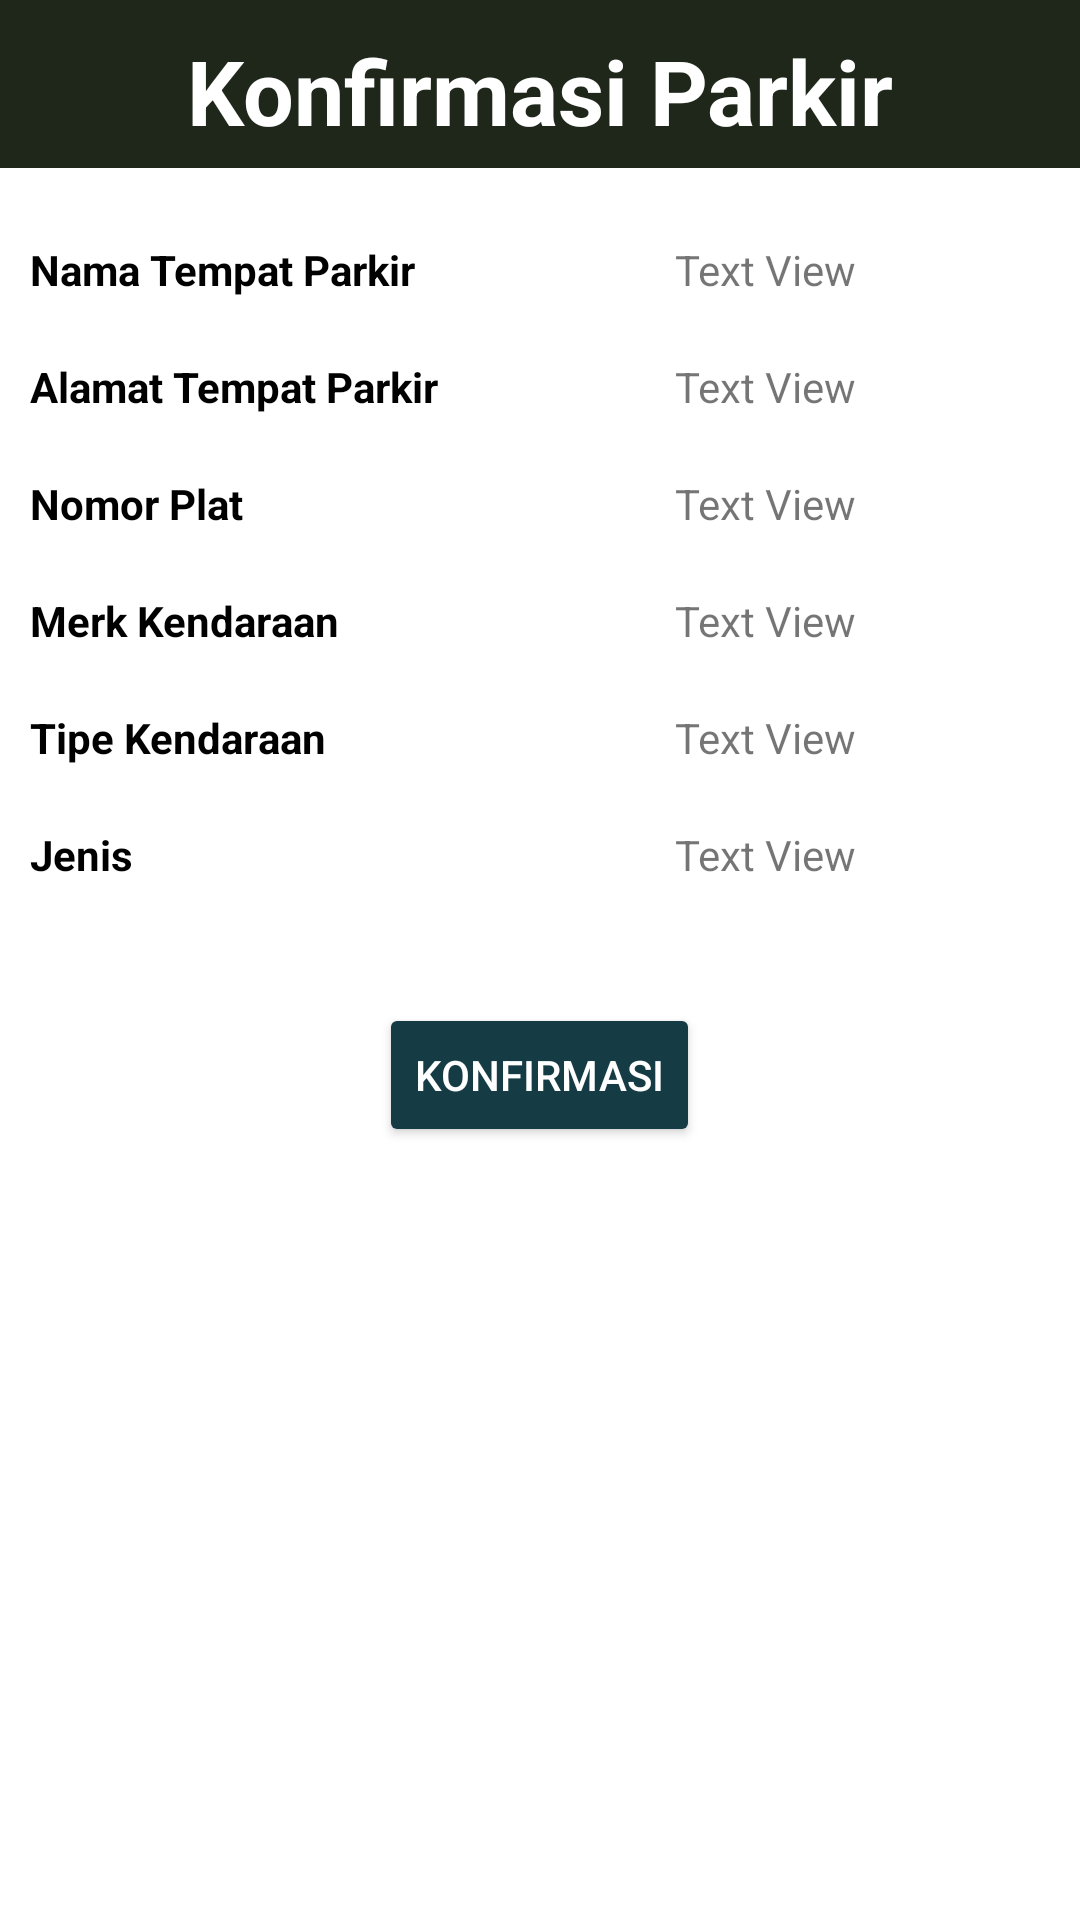

Android layout source for this screen:
<!-- AndroidManifest.xml: application theme Theme.SmartparkearlyAccsess -->
<!-- res/layout/activity_konfirmasi.xml -->
<?xml version="1.0" encoding="utf-8"?>
<androidx.constraintlayout.widget.ConstraintLayout xmlns:android="http://schemas.android.com/apk/res/android"
    android:layout_width="match_parent"
    android:layout_height="match_parent"
    xmlns:tools="http://schemas.android.com/tools"
    tools:context=".Konfirmasi">

    <androidx.appcompat.widget.Toolbar
        android:id="@+id/headtoolbar"
        android:layout_width="match_parent"
        android:layout_height="wrap_content"
        android:background="#1F271B"
        android:minHeight="?attr/actionBarSize"
        android:theme="?attr/actionBarTheme"
        tools:ignore="MissingConstraints" />

    <LinearLayout
        android:layout_width="match_parent"
        android:layout_height="match_parent"
        android:orientation="vertical"
        android:layout_margin="10dp">
        <TextView
            android:layout_width="match_parent"
            android:layout_height="wrap_content"
            android:text="Konfirmasi Parkir"
            android:textSize="30dp"
            android:textAlignment="center"
            android:textStyle="bold"
            android:textColor="#FFFFFF"/>

        <LinearLayout
            android:layout_marginTop="30dp"
            android:layout_width="match_parent"
            android:layout_height="wrap_content"
            android:orientation="horizontal">
            <TextView
                android:layout_width="150dp"
                android:layout_height="wrap_content"
                android:text="Nama Tempat Parkir"
                android:textColor="@color/black"
                android:textStyle="bold"/>
            <TextView
                android:id="@+id/namaparkir"
                android:layout_width="match_parent"
                android:layout_height="wrap_content"
                android:text="Text View"
                android:textAlignment="center"/>

        </LinearLayout>

        <LinearLayout
            android:layout_marginTop="20dp"
            android:layout_width="match_parent"
            android:layout_height="wrap_content"
            android:orientation="horizontal">
            <TextView
                android:layout_width="150dp"
                android:layout_height="wrap_content"
                android:text="Alamat Tempat Parkir"
                android:textColor="@color/black"
                android:textStyle="bold"/>
            <TextView
                android:id="@+id/alamatparkir"
                android:layout_width="match_parent"
                android:layout_height="wrap_content"
                android:text="Text View"
                android:textAlignment="center"/>
        </LinearLayout>

        <LinearLayout
            android:layout_marginTop="20dp"
            android:layout_width="match_parent"
            android:layout_height="wrap_content"
            android:orientation="horizontal">
            <TextView
                android:layout_width="150dp"
                android:layout_height="wrap_content"
                android:text="Nomor Plat"
                android:textColor="@color/black"
                android:textStyle="bold"/>
            <TextView
                android:id="@+id/platnomor"
                android:layout_width="match_parent"
                android:layout_height="wrap_content"
                android:text="Text View"
                android:textAlignment="center"/>
        </LinearLayout>

        <LinearLayout
            android:layout_marginTop="20dp"
            android:layout_width="match_parent"
            android:layout_height="wrap_content"
            android:orientation="horizontal">
            <TextView
                android:layout_width="150dp"
                android:layout_height="wrap_content"
                android:text="Merk Kendaraan"
                android:textColor="@color/black"
                android:textStyle="bold"/>
            <TextView
                android:id="@+id/kendaraanmerk"
                android:layout_width="match_parent"
                android:layout_height="wrap_content"
                android:text="Text View"
                android:textAlignment="center"/>
        </LinearLayout>

        <LinearLayout
            android:layout_marginTop="20dp"
            android:layout_width="match_parent"
            android:layout_height="wrap_content"
            android:orientation="horizontal">
            <TextView
                android:layout_width="150dp"
                android:layout_height="wrap_content"
                android:text="Tipe Kendaraan"
                android:textColor="@color/black"
                android:textStyle="bold"/>
            <TextView
                android:id="@+id/kendaraantipe"
                android:layout_width="match_parent"
                android:layout_height="wrap_content"
                android:text="Text View"
                android:textAlignment="center"/>
        </LinearLayout>

        <LinearLayout
            android:layout_marginTop="20dp"
            android:layout_width="match_parent"
            android:layout_height="wrap_content"
            android:orientation="horizontal">
            <TextView
                android:layout_width="150dp"
                android:layout_height="wrap_content"
                android:text="Jenis"
                android:textColor="@color/black"
                android:textStyle="bold"/>
            <TextView
                android:id="@+id/jenis"
                android:layout_width="match_parent"
                android:layout_height="wrap_content"
                android:text="Text View"
                android:textAlignment="center"/>
        </LinearLayout>

        <Button
            android:id="@+id/kirim"
            android:layout_marginTop="40dp"
            android:layout_gravity="center"
            android:layout_width="wrap_content"
            android:layout_height="wrap_content"
            android:text="Konfirmasi"
            android:backgroundTint="#153B44"
            android:textColor="@color/white"/>
    </LinearLayout>
</androidx.constraintlayout.widget.ConstraintLayout>
<!-- resources referenced by this layout -->
<resources>
  <style name="Theme.SmartparkearlyAccsess" parent="Theme.MaterialComponents.DayNight.DarkActionBar">
          
          <item name="colorPrimary">@color/purple_500</item>
          <item name="colorPrimaryVariant">@color/purple_700</item>
          <item name="colorOnPrimary">@color/white</item>
          
          <item name="colorSecondary">@color/teal_200</item>
          <item name="colorSecondaryVariant">@color/teal_700</item>
          <item name="colorOnSecondary">@color/black</item>
          
          <item name="android:statusBarColor">?attr/colorPrimaryVariant</item>
          
      </style>
  <!-- not gathered from this repository: default colours our renderer supplied (Android Studio template values) -->
  <color name="purple_500">#FF6200EE</color>
  <color name="purple_700">#FF3700B3</color>
  <color name="teal_200">#FF03DAC5</color>
  <color name="teal_700">#FF018786</color>
  <color name="black">#FF000000</color>
  <color name="white">#FFFFFFFF</color>
</resources>
